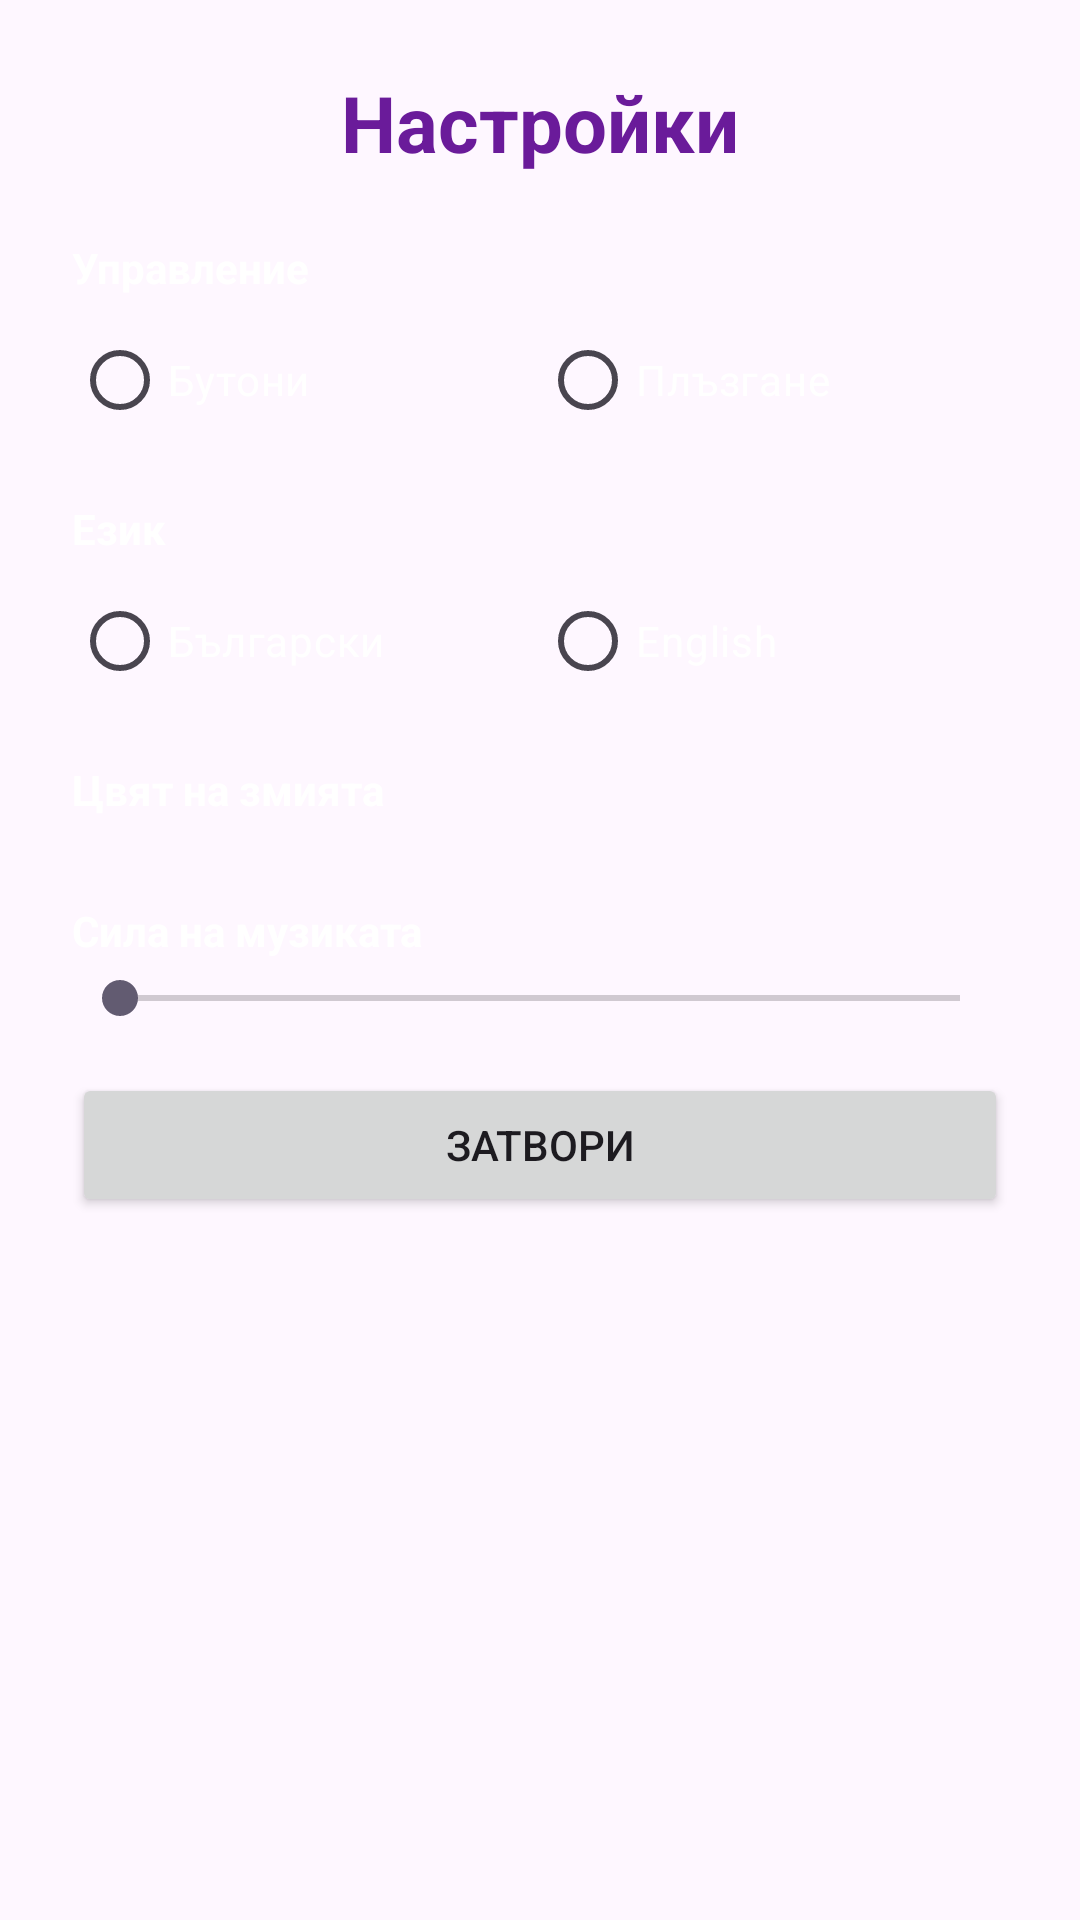

Here is an Android app screen rendered from its layout file. Give the layout XML and the strings, colors and styles it references.
<!-- AndroidManifest.xml: application theme Theme.SammySnake -->
<!-- res/layout/dialog_settings.xml -->
<?xml version="1.0" encoding="utf-8"?>
<ScrollView xmlns:android="http://schemas.android.com/apk/res/android"
    android:layout_width="match_parent"
    android:layout_height="wrap_content">

    <LinearLayout
        android:layout_width="match_parent"
        android:layout_height="wrap_content"
        android:orientation="vertical"
        android:padding="24dp">

        <TextView
            android:layout_width="match_parent"
            android:layout_height="wrap_content"
            android:fontFamily="casual"
            android:gravity="center"
            android:paddingBottom="16dp"
            android:text="@string/settings_title"
            android:textColor="@color/title_text"
            android:textSize="26sp"
            android:textStyle="bold" />

        <TextView
            android:layout_width="match_parent"
            android:layout_height="wrap_content"
            android:paddingBottom="4dp"
            android:text="@string/settings_control_label"
            android:textColor="@color/white"
            android:textStyle="bold" />

        <RadioGroup
            android:id="@+id/rgControlType"
            android:layout_width="match_parent"
            android:layout_height="wrap_content"
            android:orientation="horizontal"
            android:paddingBottom="16dp">

            <RadioButton
                android:id="@+id/rbControlButtons"
                android:layout_width="0dp"
                android:layout_height="wrap_content"
                android:layout_weight="1"
                android:text="@string/control_buttons"
                android:textColor="@color/white" />

            <RadioButton
                android:id="@+id/rbControlSwipe"
                android:layout_width="0dp"
                android:layout_height="wrap_content"
                android:layout_weight="1"
                android:text="@string/control_swipe"
                android:textColor="@color/white" />

        </RadioGroup>

        <TextView
            android:layout_width="match_parent"
            android:layout_height="wrap_content"
            android:paddingBottom="4dp"
            android:text="@string/settings_language_label"
            android:textColor="@color/white"
            android:textStyle="bold" />

        <RadioGroup
            android:id="@+id/rgLanguage"
            android:layout_width="match_parent"
            android:layout_height="wrap_content"
            android:orientation="horizontal"
            android:paddingBottom="16dp">

            <RadioButton
                android:id="@+id/rbLangBg"
                android:layout_width="0dp"
                android:layout_height="wrap_content"
                android:layout_weight="1"
                android:text="@string/language_bulgarian"
                android:textColor="@color/white" />

            <RadioButton
                android:id="@+id/rbLangEn"
                android:layout_width="0dp"
                android:layout_height="wrap_content"
                android:layout_weight="1"
                android:text="@string/language_english"
                android:textColor="@color/white" />

        </RadioGroup>

        <TextView
            android:layout_width="match_parent"
            android:layout_height="wrap_content"
            android:paddingBottom="8dp"
            android:text="@string/settings_snake_color_label"
            android:textColor="@color/white"
            android:textStyle="bold" />

        <LinearLayout
            android:id="@+id/colorSwatchContainer"
            android:layout_width="match_parent"
            android:layout_height="wrap_content"
            android:gravity="center"
            android:orientation="horizontal"
            android:paddingBottom="20dp" />

        <TextView
            android:layout_width="match_parent"
            android:layout_height="wrap_content"
            android:paddingBottom="4dp"
            android:text="@string/settings_music_volume_label"
            android:textColor="@color/white"
            android:textStyle="bold" />

        <SeekBar
            android:id="@+id/seekMusicVolume"
            android:layout_width="match_parent"
            android:layout_height="wrap_content"
            android:layout_marginBottom="16dp"
            android:max="100" />

        <Button
            android:id="@+id/btnCloseSettings"
            android:layout_width="match_parent"
            android:layout_height="wrap_content"
            android:text="@string/settings_close" />

    </LinearLayout>

</ScrollView>
<!-- resources referenced by this layout -->
<resources>
  <color name="title_text">#FF6A1B9A</color>
  <color name="white">#FFFFFFFF</color>
  <string name="control_buttons">Бутони</string>
  <string name="control_swipe">Плъзгане</string>
  <string name="language_bulgarian">Български</string>
  <string name="language_english">English</string>
  <string name="settings_close">Затвори</string>
  <string name="settings_control_label">Управление</string>
  <string name="settings_language_label">Език</string>
  <string name="settings_music_volume_label">Сила на музиката</string>
  <string name="settings_snake_color_label">Цвят на змията</string>
  <string name="settings_title">Настройки</string>
  <style name="Theme.SammySnake" parent="Base.Theme.SammySnake" />
  <style name="Base.Theme.SammySnake" parent="Theme.Material3.DayNight.NoActionBar">
          
          
      </style>
</resources>
